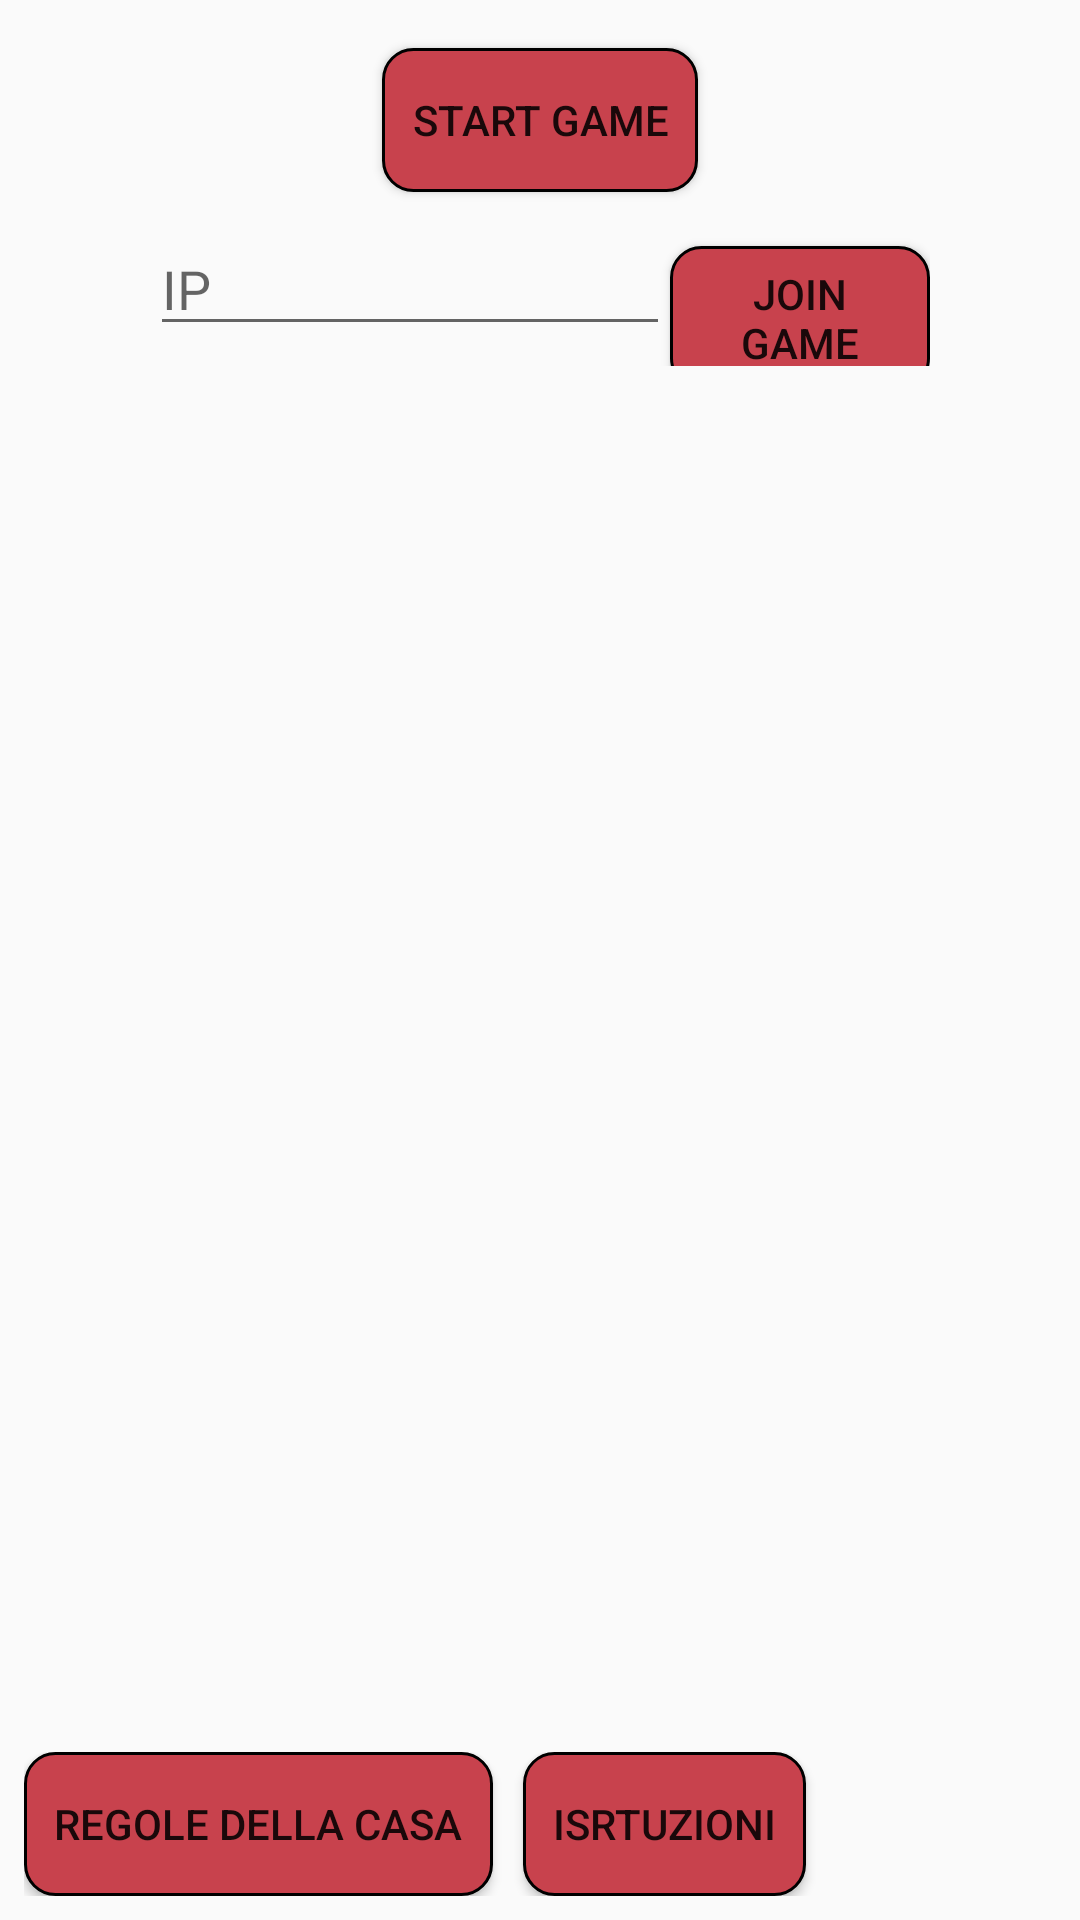

The Android layout XML behind this screen, and the referenced resources:
<!-- AndroidManifest.xml: activity theme Theme.AppCompat.Light.NoActionBar -->
<!-- res/layout/activity_menu.xml -->
<?xml version="1.0" encoding="utf-8"?>
<LinearLayout xmlns:android="http://schemas.android.com/apk/res/android"
    xmlns:app="http://schemas.android.com/apk/res-auto"
    xmlns:tools="http://schemas.android.com/tools"
    android:layout_width="match_parent"
    android:layout_height="match_parent"
    android:keepScreenOn="true"
    android:orientation="vertical">

    <ImageView
        android:layout_width="match_parent"
        android:layout_height="wrap_content"
        android:layout_weight="0"
        android:adjustViewBounds="true"
        android:contentDescription="@string/uno_logo"
        app:srcCompat="@drawable/maxresdefault" />

    <androidx.constraintlayout.widget.ConstraintLayout
        android:id="@+id/constraintLayout"
        android:layout_width="match_parent"
        android:layout_height="wrap_content"
        android:layout_marginEnd="50dp"
        android:layout_marginLeft="50dp"
        android:layout_marginRight="50dp"
        android:layout_marginStart="50dp"
        android:layout_marginTop="8dp"
        android:layout_weight="5">

        <Button
            android:id="@+id/btnStartGame"
            android:layout_width="wrap_content"
            android:layout_height="wrap_content"
            android:layout_marginTop="8dp"
            android:background="@drawable/buttonstyle"
            android:text="@string/start_game"
            app:layout_constraintEnd_toEndOf="parent"
            app:layout_constraintStart_toStartOf="parent"
            app:layout_constraintTop_toTopOf="parent" />

        <LinearLayout
            android:layout_width="0dp"
            android:layout_height="wrap_content"
            android:layout_marginTop="10dp"
            android:orientation="horizontal"
            app:layout_constraintEnd_toEndOf="parent"
            app:layout_constraintStart_toStartOf="parent"
            app:layout_constraintTop_toBottomOf="@+id/btnStartGame">

            <EditText
                android:id="@+id/etIP"
                android:layout_width="wrap_content"
                android:layout_height="wrap_content"
                android:layout_weight="5"
                android:ems="10"
                android:hint="@string/ip"
                android:inputType="textPersonName"
                app:layout_constraintTop_toBottomOf="@+id/btnStartGame"
                tools:layout_editor_absoluteX="147dp" />

            <Button
                android:id="@+id/btnJoinGame"
                android:layout_width="wrap_content"
                android:layout_height="wrap_content"
                android:layout_weight="1"
                android:background="@drawable/buttonstyle"
                android:text="@string/join_game"
                app:layout_constraintTop_toBottomOf="@+id/btnStartGame"
                tools:layout_editor_absoluteX="597dp" />
        </LinearLayout>

    </androidx.constraintlayout.widget.ConstraintLayout>

    <androidx.constraintlayout.widget.ConstraintLayout
        android:layout_width="match_parent"
        android:layout_height="wrap_content"
        android:layout_marginBottom="8dp"
        android:layout_marginEnd="8dp"
        android:layout_marginLeft="8dp"
        android:layout_marginRight="8dp"
        android:layout_marginStart="8dp">

        <Button
            android:id="@+id/btnHouseRules"
            android:layout_width="wrap_content"
            android:layout_height="wrap_content"
            android:background="@drawable/buttonstyle"
            android:text="@string/house_rules"
            app:layout_constraintBottom_toBottomOf="parent"
            app:layout_constraintStart_toStartOf="parent" />

        <Button
            android:id="@+id/btnTutorial"
            android:layout_width="wrap_content"
            android:layout_height="wrap_content"
            android:layout_marginLeft="10dp"
            android:background="@drawable/buttonstyle"
            android:text="@string/manual"
            app:layout_constraintBottom_toBottomOf="parent"
            app:layout_constraintStart_toEndOf="@+id/btnHouseRules" />

    </androidx.constraintlayout.widget.ConstraintLayout>
</LinearLayout>
<!-- resources referenced by this layout -->
<resources>
  <!-- drawable buttonstyle (drawable) -->
  <?xml version="1.0" encoding="utf-8"?>
  <selector xmlns:android="http://schemas.android.com/apk/res/android">
      <item android:state_pressed="false">
          <shape android:shape="rectangle">
              <corners android:radius="10dp" />
  
              <solid android:color="#c8424d" />
              <stroke android:width="1dp" android:color="#000000" />
              <padding android:bottom="5dp" android:left="10dp" android:right="10dp" android:top="5dp" />
  
          </shape>
      </item>
      <item android:state_pressed="true">
          <shape android:shape="rectangle">
              <corners android:radius="10dp" />
  
              <solid android:color="#a6303a" />
              <stroke android:width="1dp" android:color="#000000" />
              <padding android:bottom="5dp" android:left="10dp" android:right="10dp" android:top="5dp" />
          </shape>
      </item>
  </selector>
  <string name="house_rules">Regole della casa</string>
  <string name="ip">IP</string>
  <string name="join_game">Join Game</string>
  <string name="manual">Isrtuzioni</string>
  <string name="start_game">Start game</string>
  <string name="uno_logo">Uno Logo</string>
</resources>
